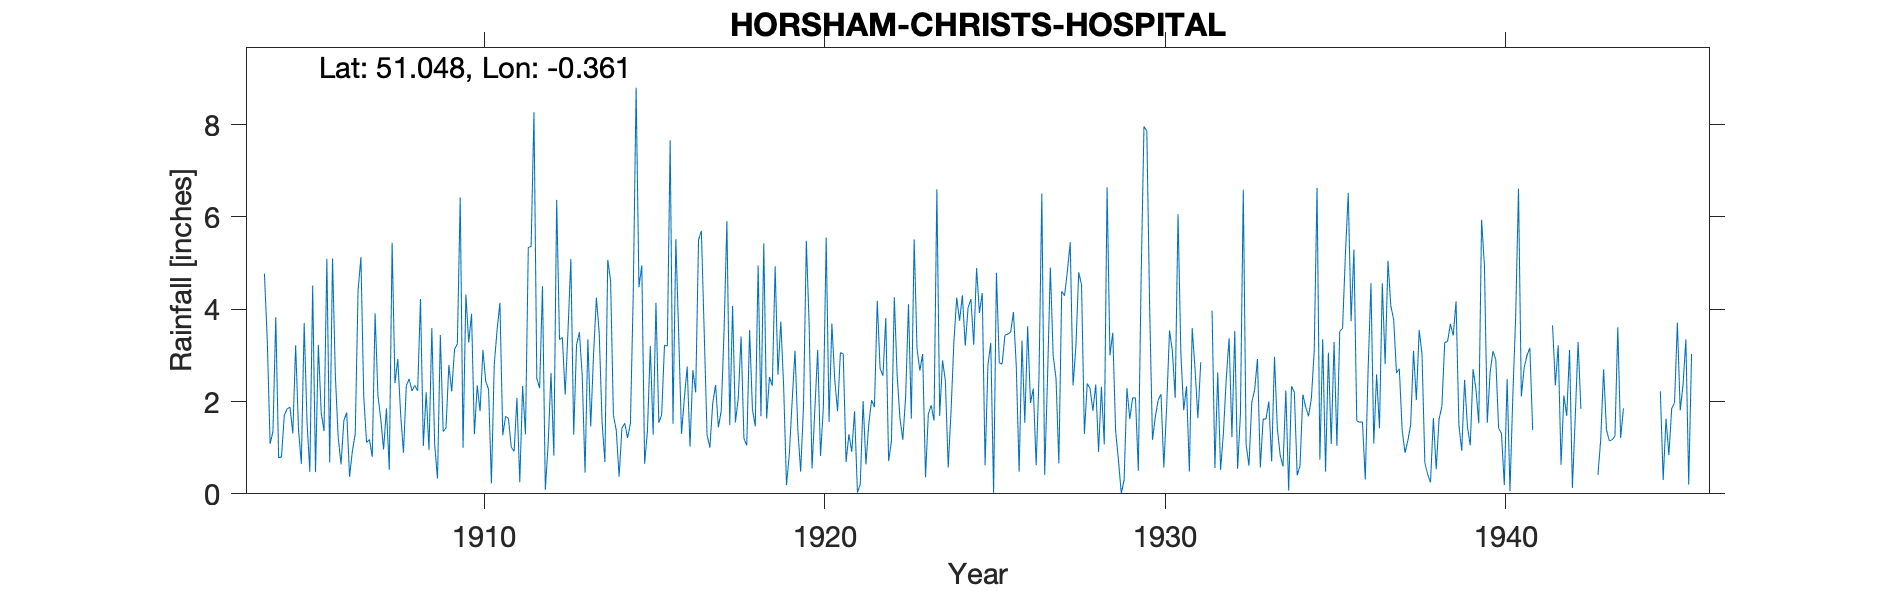

Values plotted in this chart, from the file beside it:
HORSHAM-CHRISTS-HOSPITAL, , , , , , , , , , , , , , , , , , , , , , , 
Grid ref, TQ150289, Long, -0.3608, Lat, 51.05, Elevation, 160, ft, , , , , , , , , , , , , , , 
Station no, 467, , , , , , , , , , , , , , , , , , , , , , 
, 1900, 1901, 1902, 1903, 1904, 1905, 1906, 1907, 1908, 1909, 1910, 1911, 1912, 1913, 1914, 1915, 1916, 1917, 1918, 1919, 1920, 1921, 1922
January, , , , , 4.77, 1.4, 5.1, 1.11, 1.73, 1.07, 3.28, 1.27, 2.5, 5.09, 0.69, 4.48, 1.52, 1.28, 3.41, 4.93, 3.63, 3.03, 4.18
February, , , , , 3.32, 0.65, 2.55, 1.18, 0.89, 0.33, 3.9, 1.68, 2.29, 1.28, 5.07, 4.95, 5.52, 1, 1.2, 2.58, 0.55, 0.69, 2.71
March, , , , , 1.08, 3.7, 1.22, 0.8, 2.34, 3.44, 1.29, 1.63, 4.5, 3.23, 4.62, 0.65, 3.47, 1.96, 1.05, 3.73, 1.83, 1.29, 2.56
April, , , , , 1.35, 1.57, 0.64, 3.91, 2.49, 1.35, 2.35, 1.01, 0.09, 3.5, 1.7, 1.37, 1.3, 2.36, 3.55, 2.33, 3.12, 0.91, 3.81
May, , , , , 3.83, 0.48, 1.59, 2.13, 2.23, 1.43, 1.79, 0.92, 1.08, 2.57, 1.38, 3.2, 2.07, 1.44, 1.83, 0.19, 0.82, 1.79, 0.71
June, , , , , 0.78, 4.51, 1.76, 1.62, 2.35, 2.79, 3.12, 2.08, 2.62, 0.46, 0.37, 1.28, 2.76, 1.8, 1.46, 0.86, 1.88, 0.03, 1.15
July, , , , , 0.8, 0.47, 0.37, 0.96, 2.23, 2.22, 2.44, 0.25, 0.83, 3.35, 1.42, 4.14, 1.02, 3.54, 4.95, 2.01, 5.55, 0.2, 4.26
August, , , , , 1.7, 3.23, 0.93, 1.85, 4.22, 3.13, 2.26, 2.34, 6.37, 1.46, 1.53, 1.54, 2.68, 5.91, 1.68, 3.1, 1.56, 2.01, 2.57
September, , , , , 1.84, 1.76, 1.3, 0.52, 1.04, 3.25, 0.23, 1.29, 3.34, 3.03, 1.21, 1.71, 2.2, 1.49, 5.43, 1.39, 3.69, 0.64, 1.63
October, , , , , 1.88, 1.36, 4.4, 5.44, 2.2, 6.42, 2.8, 5.34, 3.39, 4.25, 1.53, 3.22, 5.5, 4.07, 1.63, 0.48, 2.48, 1.51, 1.17
November, , , , , 1.31, 5.09, 5.13, 2.4, 0.95, 1, 3.55, 5.36, 2.15, 3.48, 4.37, 3.2, 5.7, 1.55, 2.53, 1.89, 1.79, 2.03, 2.11
December, , , , , 3.22, 0.68, 2.11, 2.92, 3.59, 4.32, 4.14, 8.27, 3.54, 1.55, 8.8, 7.66, 3.5, 2.07, 2.34, 5.48, 3.06, 1.88, 4.11
Total, , , , , 25.88, 24.9, 27.1, 24.84, 26.26, 30.75, 31.15, 31.44, 32.7, 33.25, 32.69, 37.4, 37.24, 28.47, 31.06, 28.97, 29.96, 16.01, 30.97
1931 Aug-Oct Estimated, so these months …, , , , , , , , , , , , , , , , , , , , , , , 
1941 May, Jun-Oct Estimated, so these mo…, , , , , , , , , , , , , , , , , , , , , , , 
1943 Jan-Feb Estimated, so these months …, , , , , , , , , , , , , , , , , , , , , , , 
